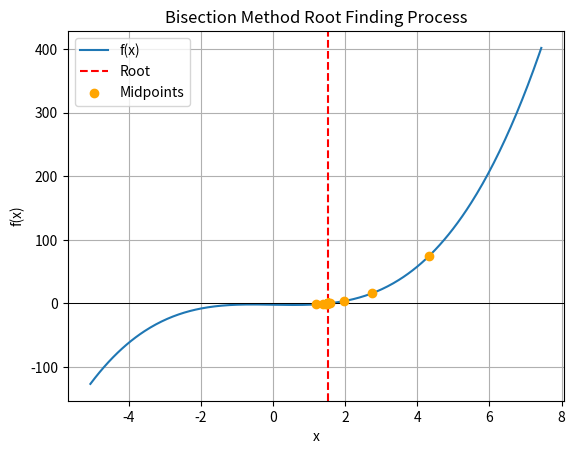

The script that saved this image:
import numpy as np
import matplotlib.pyplot as plt

# Define the polynomial function f(x)
def f(x):
    return x**3 - x - 2  # Example: f(x) = x^3 - x - 2

# Bisection method implementation
def bisection_method(f, a, b, tol=1e-6, max_iter=100):
    updates = []  # List to store updates during the process
    if f(a) * f(b) > 0:
        print("The function must have opposite signs at the endpoints a and b.")
        return None, updates

    for i in range(max_iter):
        c = (a + b) / 2  # Midpoint
        updates.append(c)  # Store the midpoint

        if f(c) == 0 or (b - a) / 2 < tol:
            return c, updates  # Found root or tolerance satisfied

        if f(c) * f(a) < 0:
            b = c  # Narrow the interval to the left
        else:
            a = c  # Narrow the interval to the right

    return (a + b) / 2, updates  # Return the midpoint after max iterations

# Random initial interval (a, b)
np.random.seed(0)  # For reproducibility
a = np.random.uniform(-10, -1)
b = np.random.uniform(1, 10)

# Apply bisection method
root, updates = bisection_method(f, a, b)

# Convert updates to a numpy array for plotting
updates = np.array(updates)

# Plotting the root-finding process
x_vals = np.linspace(a, b, 400)
y_vals = f(x_vals)
plt.plot(x_vals, y_vals, label="f(x)")
plt.axhline(0, color='black',linewidth=0.7)  # x-axis
plt.axvline(root, color='red', linestyle='--', label="Root")
plt.scatter(updates, f(updates), color='orange', zorder=5, label="Midpoints")
plt.title('Bisection Method Root Finding Process')
plt.xlabel('x')
plt.ylabel('f(x)')
plt.legend()
plt.grid(True)
plt.show()
